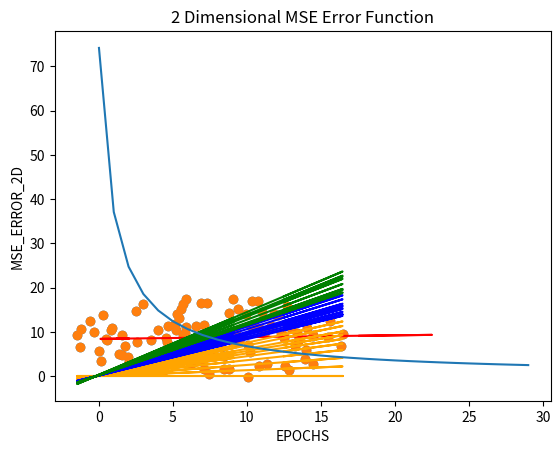

Here is the Python script that generated this plot: (Note: this script raises an exception after producing the figure.)
import matplotlib.pyplot as plt
import numpy as np
from mpl_toolkits.mplot3d import Axes3D
angle = np.arange(0,7,0.05)
np.random.seed(1)
r = np.random.randint(0,10,angle.shape[0])
xx= r * np.cos(angle) + 7.5
yy= r * np.sin(angle) + 8.5

xt = []
sum2 = 0
p =[]
y_predd = []
sum3=[]


#we need to convert x1 and y1 to array to use in the gradient descent method
x1 = np.array(xx)
y1 = np.array(yy)
plt.scatter(x1,y1)

###closed equation and find the best line to classify data###
xtest = np.array([[2],[0.1],[1.75],[1.25],[1.7],[1.2],[22.5],[17.6]])
x =np.c_[np.ones((len(x1),1)),x1]
zaviye = np.linalg.inv(x.T.dot(x)).dot(x.T).dot(y1)
xtestb = np.c_[np.ones((len(xtest),1)),xtest]
ypred = xtestb.dot(zaviye)
plt.title('2 Dimensional Closed Equation ')
plt.plot(xtest,ypred,'r')
plt.show()

m =0
c =0
M=[]
C=[]

###gradient descent method and after some epochs we'll converg to a best line to classify data###

l = 0.001 #learning rate 
epochs = 30

n = int(len(x1))
#define a function to draw a line to converg a line
#y_pred = m*x1 + c 
def plot_line( y , data_points,i) :
    x_values = data_points#[ i for i in range(int(min(data_points))-1 , int(max(data_points))+2)]
    y_values = y #[ y_pred for x in x_values]
    if 0<=i<10  :
        plt.plot(x_values, y_values, 'orange')
    if 10<=i<20:
        plt.plot(x_values, y_values, 'blue')
    if 20<=i<30:
        plt.plot(x_values, y_values, 'green')
# we define a for loop to find a best line after some epochs


for i in range(epochs):
    y_pred = m*x1 + c
    d_m = (2/n) * sum(x1 * (y_pred - y1[i]))
    d_c = (2/n) * sum(y_pred - y1[i])
    m = m - l * d_m #update m in each iteration
    c = c - l * d_c #update c in each iteration
    M.append(m)
    C.append(c)
    plot_line(y_pred,x1,i)
#draw a circle again
print('Optimum m in "y = m * x + c" is {}'.format(M[29]))
print('Optimum c in "y = m * x + c" is {}'.format(C[29]))
plt.title('2 Dimensional Gradient Descent ')
plt.scatter(x1,y1)
plt.xlabel('X')
plt.ylabel('Y')
plt.show()
#we define a mean square error function to find a error in every update and epoch
sum2=0
sm = []
smm=[]
smm1 = []
epoch = np.arange(30)

for j in range(len(M)):
    for i in range(len(x1)):
        y = M[j] * x1[i] + C[j]
        y_predd.append(y)
    for i in range(len(x1)):
        #mean square error formula
        sum2 = (1/len(y_predd))*(((y1[i] - y_predd[i])*(y1[i] - y_predd[i])))
        smm.append(sum2)
        smm1.append(sum2)
        sum2 = 0
    sm.append(np.sum(smm))
    smm = []
#we draw a 2 dimensional plot for error function that we found
plt.title('2 Dimensional MSE Error Function')
plt.plot(sm)
plt.xlabel('EPOCHS')
plt.ylabel('MSE_ERROR_2D')
plt.show()

    
def draw_3d_plot():
    #we draw a 3 dimensional plot for error function that we found
    x11,x12= np.meshgrid(sm,sm)
    z11,z12 = np.meshgrid(M,C)
    fig = plt.figure(figsize = (8,8))
    ax = fig.gca(projection = '3d')
    s= ax.plot_surface(z11,z12,x11,cmap = plt.cm.rainbow)
    cset = ax.contour(z11,z12,x11,zdir='z',offset=0,cmap = plt.cm.rainbow)#define contour for 3D plot
    plt.title('3 Dimensional Error Function with draw 3 Dimensional contour')
    plt.ylabel('C : from y_pred = x * M + C')
    plt.xlabel('M : from y_pred = x * M + C')
    plt.show()
    plt.title('2 Dimensional contour by showing direction of convergence')
    plt.xlabel('M : from y_pred = x * M + C')
    plt.ylabel('Error')
    plt.contourf(z11,x12,x11)# define a 2 dimensional countor for 3D plot
    plt.colorbar();
    plt.scatter(z11,x11,marker='v',color="yellow")
    plt.show()
draw_3d_plot()
#we define a MAE function to find a error in every update and epoch
sum2=0
sm = []
smm=[]
for j in range(len(M)):
    for i in range(len(x1)):
        y = M[j] * x1[i] + C[j]
        y_predd.append(y)
    for i in range(len(x1)):
        sum2 = (1/len(y_predd))*abs(((y1[i] - y_predd[i])))
        smm.append(sum2)
        sum2 = 0
    sm.append(np.sum(smm))
    smm = []
plt.title('2 Dimensional MAE Error Function')
plt.plot(sm)
plt.xlabel('EPOCHS')
plt.ylabel('MSA_ERROR_2D')
plt.show()
draw_3d_plot()
plt.show()
#we define a UKA function to find a error in every update and epoch
sum2=0
sm = []
smm=[]
for j in range(len(M)):
    for i in range(len(x1)):
        y = M[j] * x1[i] + C[j]
        y_predd.append(y)
    for i in range(len(x1)):
        sum2 = (1/len(y_predd))*((y1[i] - y_predd[i]))
        smm.append(sum2)
        sum2 = 0
    sm.append(np.sum(smm))
    smm = []
plt.title('2 Dimensional UKE Error Function')
plt.plot(sm)
plt.xlabel('EPOCHS')
plt.ylabel('UKE_ERROR_2D')
plt.show()
draw_3d_plot()



    




